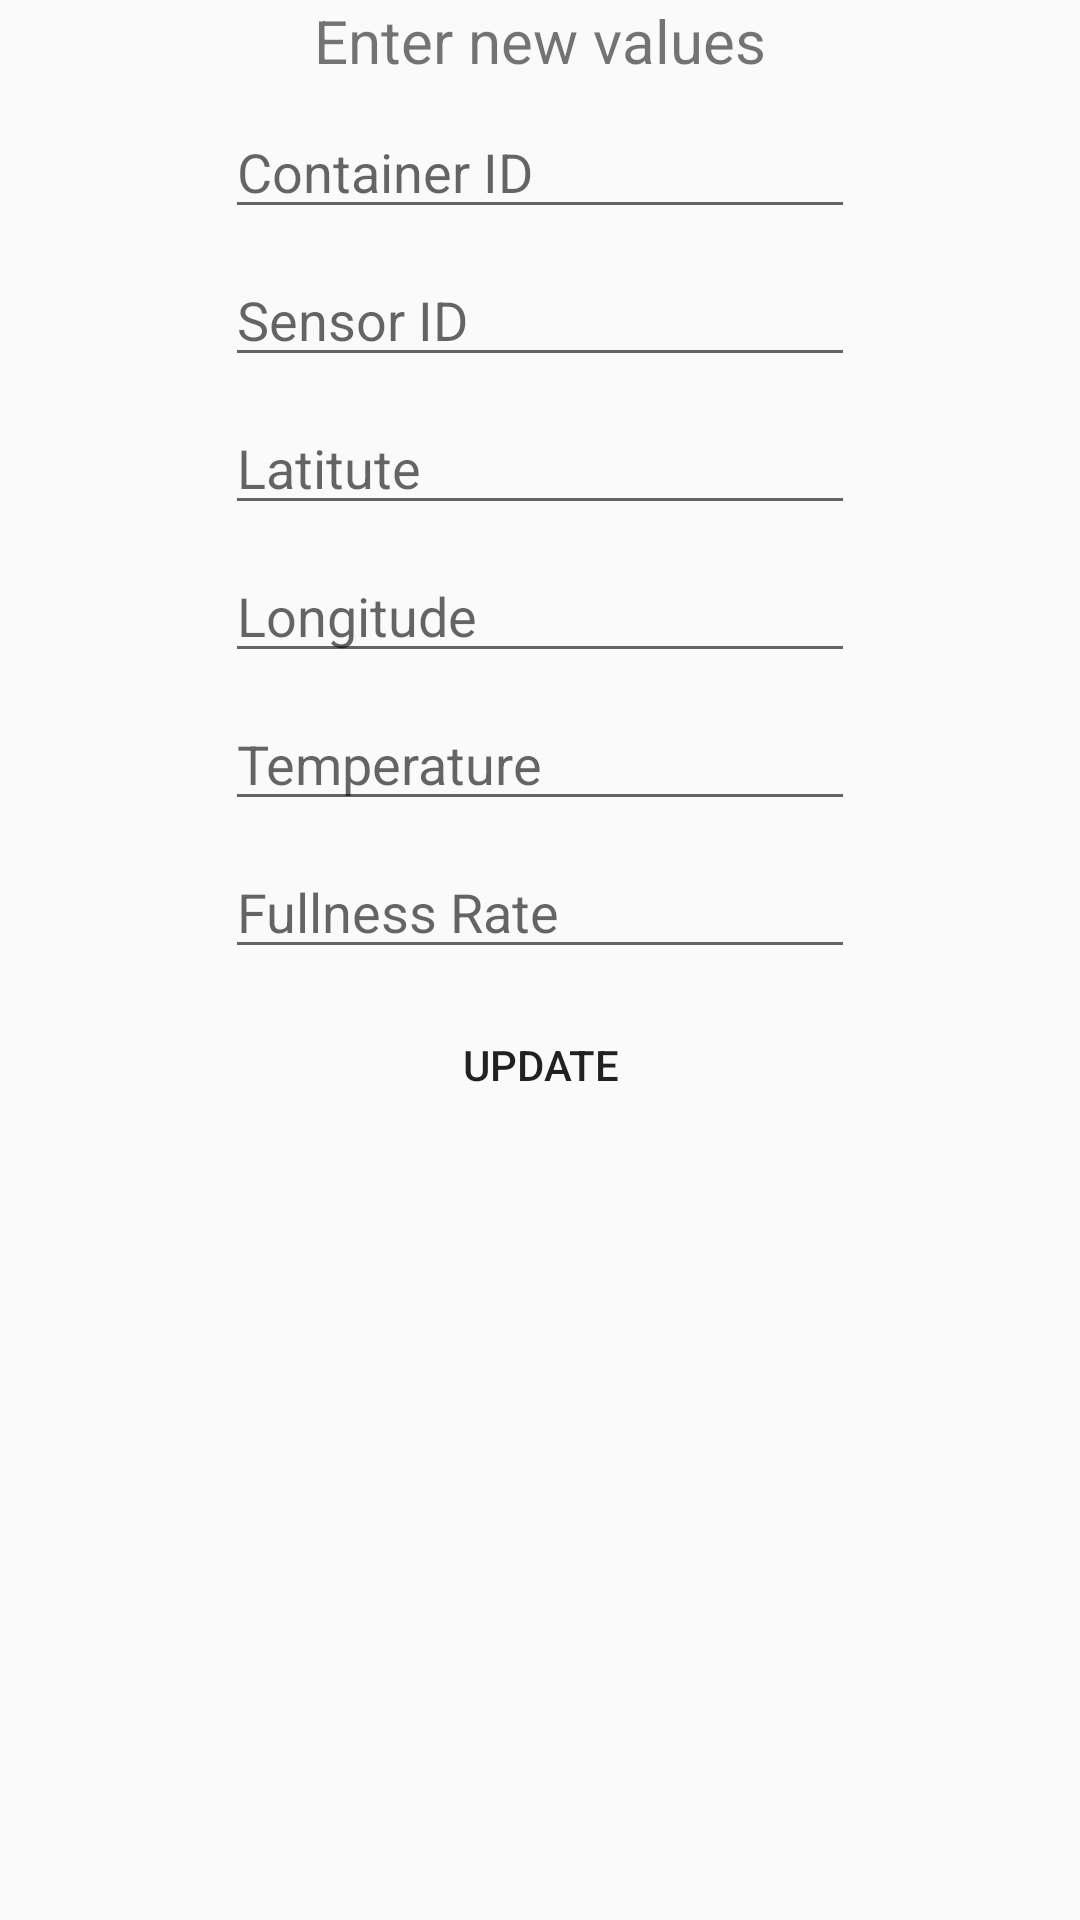

Here is an Android app screen rendered from its layout file. Give the layout XML and the strings, colors and styles it references.
<!-- AndroidManifest.xml: application theme AppTheme -->
<!-- res/layout/update_dialog.xml -->
<?xml version="1.0" encoding="utf-8"?>
<android.support.constraint.ConstraintLayout
    xmlns:android="http://schemas.android.com/apk/res/android"
    xmlns:app="http://schemas.android.com/apk/res-auto"
    xmlns:tools="http://schemas.android.com/tools"
    android:layout_width="match_parent"
    android:layout_height="match_parent">

    <TextView
        android:id="@+id/dialogTxt"
        android:layout_width="wrap_content"
        android:layout_height="wrap_content"
        android:layout_marginStart="8dp"
        android:layout_marginEnd="8dp"
        android:text="Enter new values"
        android:textSize="20sp"
        app:layout_constraintEnd_toEndOf="parent"
        app:layout_constraintStart_toStartOf="parent"
        app:layout_constraintTop_toTopOf="parent" />

    <EditText
        android:id="@+id/editText2"
        android:layout_width="wrap_content"
        android:layout_height="wrap_content"
        android:layout_marginStart="8dp"
        android:layout_marginTop="8dp"
        android:layout_marginEnd="8dp"
        android:ems="10"
        android:inputType="textPersonName"
        android:hint="Container ID"
        app:layout_constraintEnd_toEndOf="parent"
        app:layout_constraintStart_toStartOf="parent"
        app:layout_constraintTop_toBottomOf="@+id/dialogTxt" />

    <EditText
        android:id="@+id/editText3"
        android:layout_width="wrap_content"
        android:layout_height="wrap_content"
        android:layout_marginStart="8dp"
        android:layout_marginTop="8dp"
        android:layout_marginEnd="8dp"
        android:ems="10"
        android:inputType="textPersonName"
        android:hint="Sensor ID"
        app:layout_constraintEnd_toEndOf="parent"
        app:layout_constraintStart_toStartOf="parent"
        app:layout_constraintTop_toBottomOf="@+id/editText2" />

    <EditText
        android:id="@+id/editText4"
        android:layout_width="wrap_content"
        android:layout_height="wrap_content"
        android:layout_marginStart="8dp"
        android:layout_marginTop="8dp"
        android:layout_marginEnd="8dp"
        android:ems="10"
        android:inputType="textPersonName"
        android:hint="Latitute"
        app:layout_constraintEnd_toEndOf="parent"
        app:layout_constraintStart_toStartOf="parent"
        app:layout_constraintTop_toBottomOf="@+id/editText3" />

    <EditText
        android:id="@+id/editText5"
        android:layout_width="wrap_content"
        android:layout_height="wrap_content"
        android:layout_marginStart="8dp"
        android:layout_marginTop="8dp"
        android:layout_marginEnd="8dp"
        android:ems="10"
        android:inputType="textPersonName"
        android:hint="Longitude"
        app:layout_constraintEnd_toEndOf="parent"
        app:layout_constraintStart_toStartOf="parent"
        app:layout_constraintTop_toBottomOf="@+id/editText4" />

    <EditText
        android:id="@+id/editText6"
        android:layout_width="wrap_content"
        android:layout_height="wrap_content"
        android:layout_marginStart="8dp"
        android:layout_marginTop="8dp"
        android:layout_marginEnd="8dp"
        android:ems="10"
        android:inputType="textPersonName"
        android:hint="Temperature"
        app:layout_constraintEnd_toEndOf="parent"
        app:layout_constraintStart_toStartOf="parent"
        app:layout_constraintTop_toBottomOf="@+id/editText5" />

    <EditText
        android:id="@+id/editText7"
        android:layout_width="wrap_content"
        android:layout_height="wrap_content"
        android:layout_marginStart="8dp"
        android:layout_marginTop="8dp"
        android:layout_marginEnd="8dp"
        android:ems="10"
        android:inputType="textPersonName"
        android:hint="Fullness Rate"
        app:layout_constraintEnd_toEndOf="parent"
        app:layout_constraintStart_toStartOf="parent"
        app:layout_constraintTop_toBottomOf="@+id/editText6" />

    <Button
        android:id="@+id/buttonUpdateDialog"
        android:layout_width="wrap_content"
        android:layout_height="wrap_content"
        android:layout_marginStart="8dp"
        android:layout_marginTop="8dp"
        android:layout_marginEnd="8dp"
        android:text="Update"
        android:background="@drawable/white_onclick_grey"
        app:layout_constraintEnd_toEndOf="parent"
        app:layout_constraintStart_toStartOf="parent"
        app:layout_constraintTop_toBottomOf="@+id/editText7" />

</android.support.constraint.ConstraintLayout>
<!-- resources referenced by this layout -->
<resources>
  <style name="AppTheme" parent="Theme.AppCompat.Light.DarkActionBar">
          
          <item name="colorPrimary">@color/Green</item>
          <item name="colorPrimaryDark">@color/DarkGreen</item>
          <item name="colorAccent">@color/Blue</item>
      </style>
  <color name="Green">#85e085</color>
  <color name="DarkGreen">#33cc33</color>
  <color name="Blue">#4795ff</color>
</resources>
